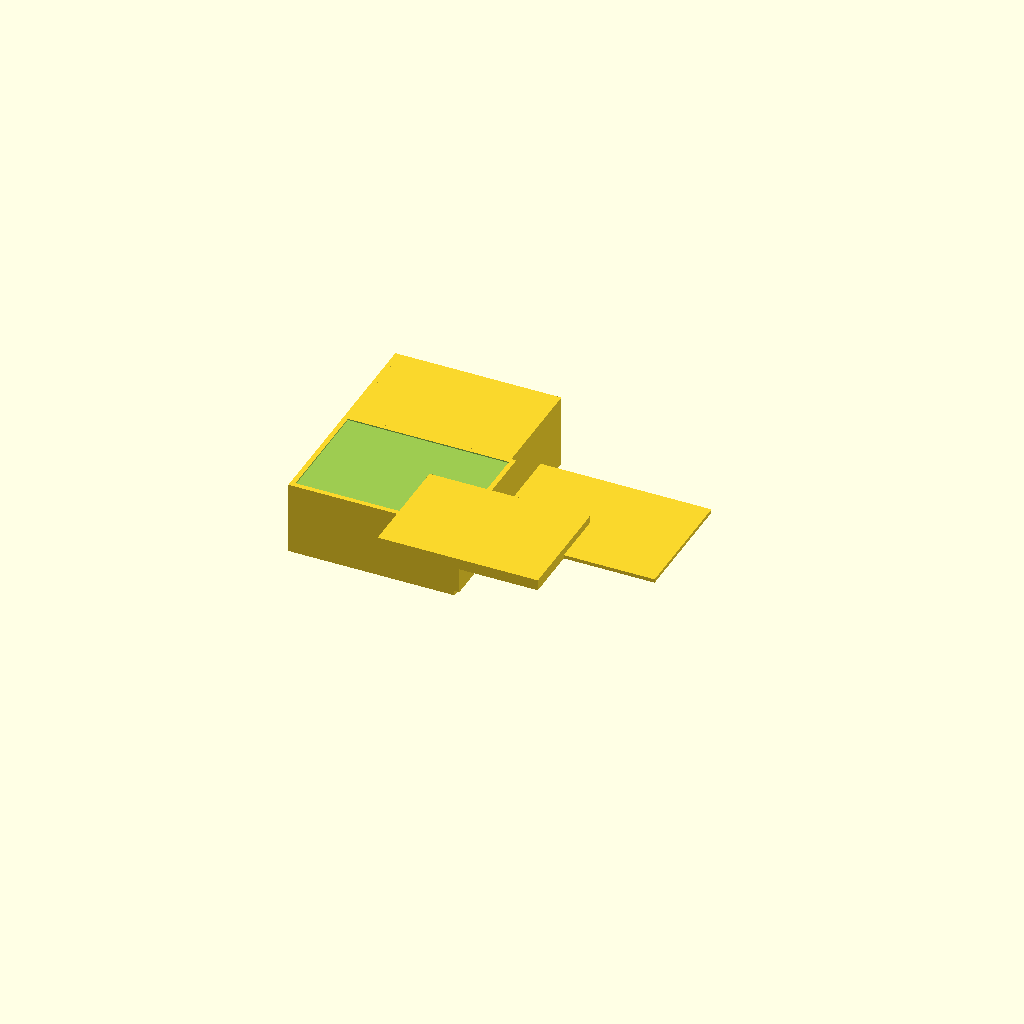
Cell 1: the model at its default parameters.
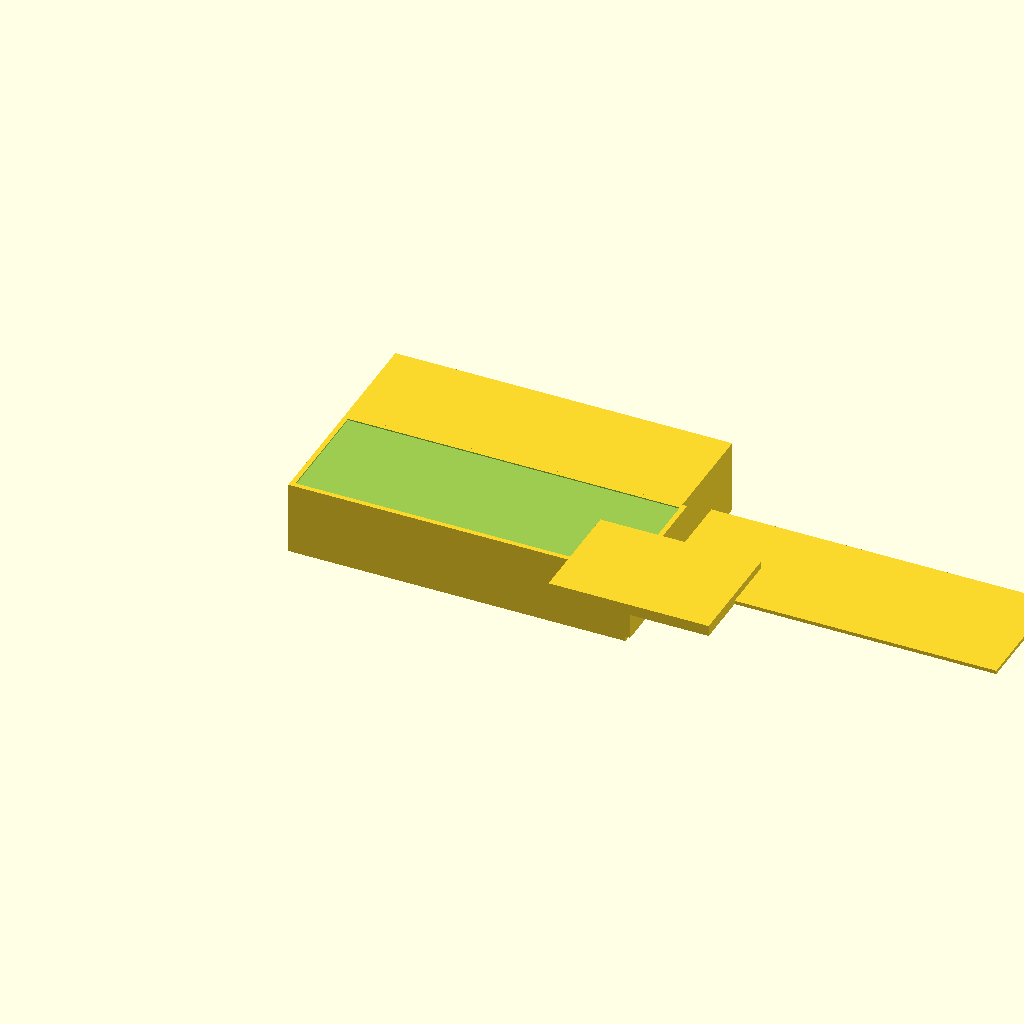
Cell 2: box_x = 140 (everything else at default).
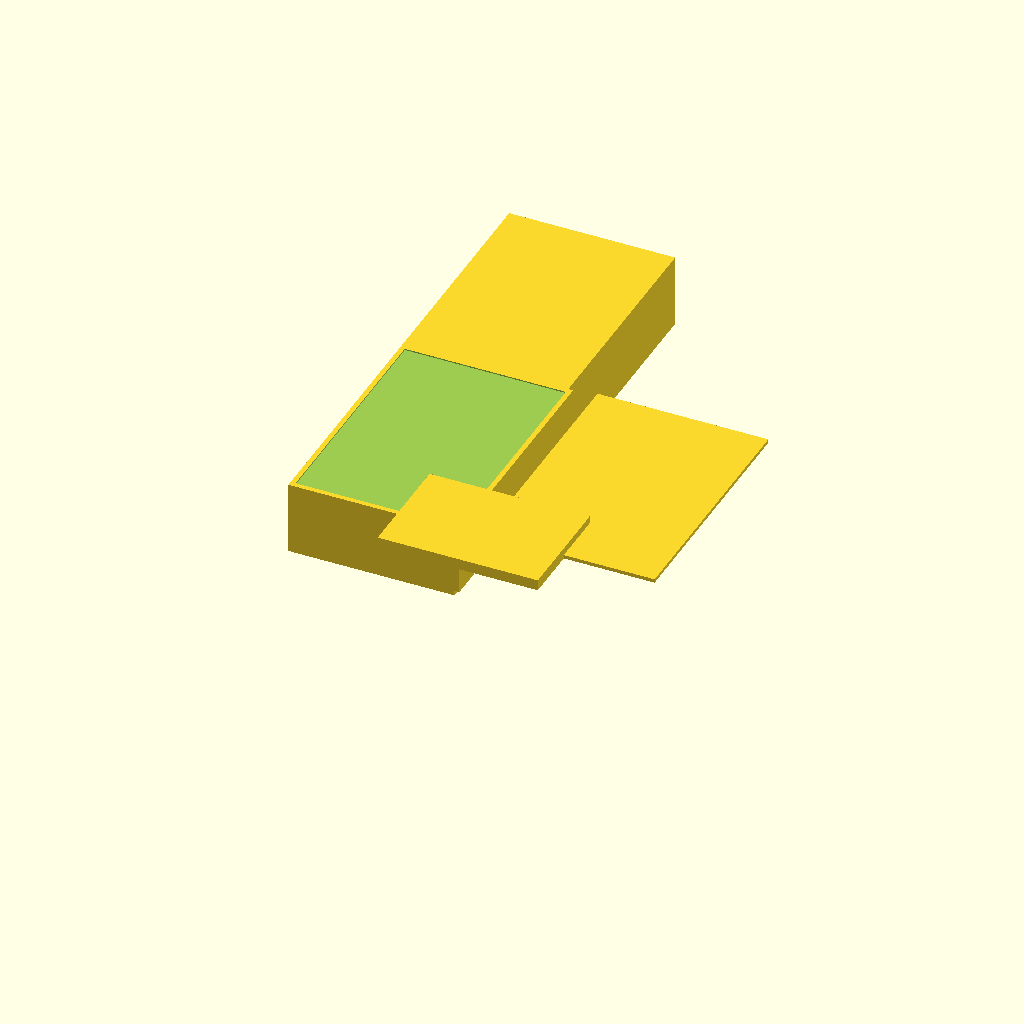
Cell 3 — box_y set to 100, the other parameters unchanged.
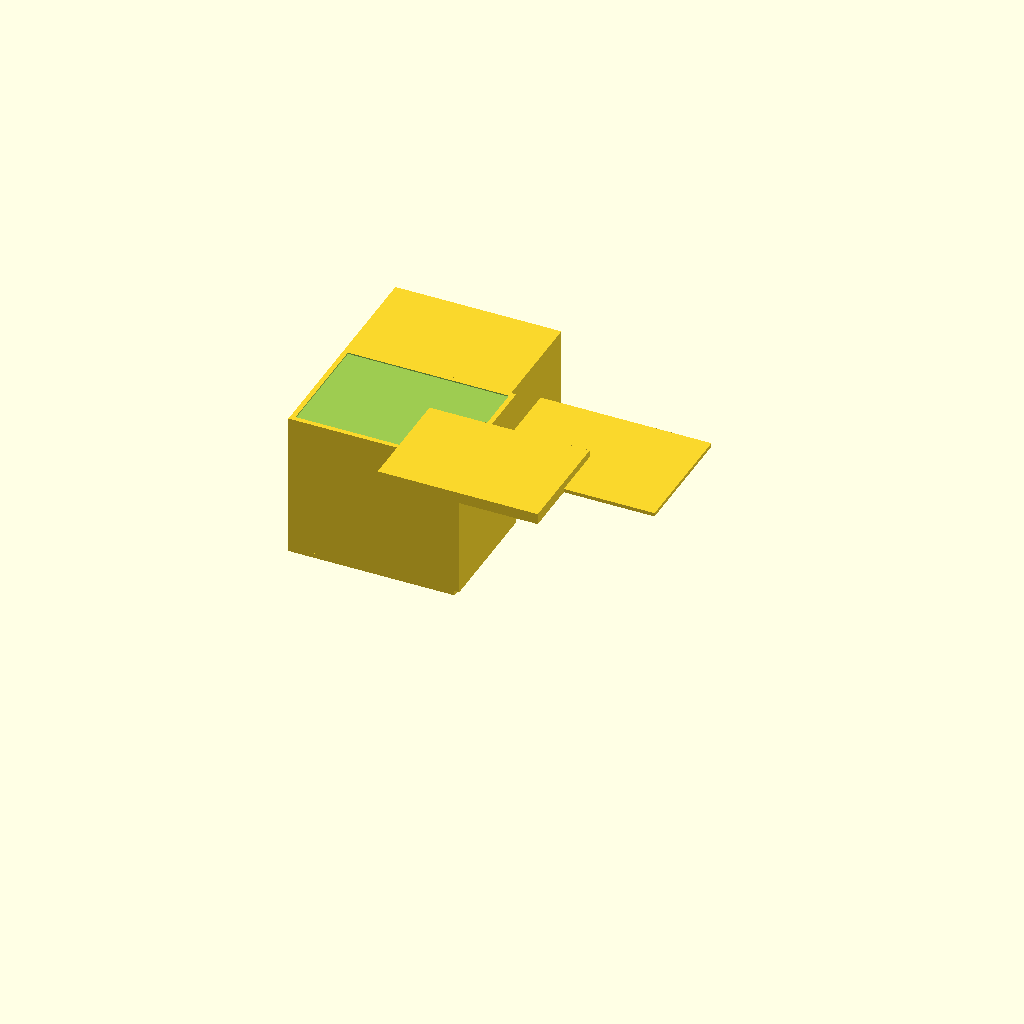
Cell 4: the same model with box_z = 60.
All cells are drawn from one camera (rotation 55°, 0°, 25°, orthographic, colour scheme Cornfield), so only the parameter changes between them.
Source of the model, bench/results/gpu-v11s1-g14/code/scadcoder-v11s1/enclosure_box_and_lid_s4_a2.scad:
// Two-part enclosure for small electronics board (e.g. Arduino-based logger)
// Print orientation: box standing on the bed, lid flat on top

// ---------------- Parameters ----------------
box_x      = 70;    // box outer length (X)
box_y      = 50;    // box outer width (Y)
box_z      = 30;    // box outer height (Z)
box_wall   = 2;     // box wall thickness
box_floor  = 2;     // box floor thickness

gap        = 10;    // gap between box and lid (X direction)

lip_x      = 65.6;  // lid lip outer length (X)
lip_y      = 45.6;  // lid lip outer width (Y)
lip_w      = 1.5;   // lid lip thickness (Z)
lip_h      = 4;     // lid lip height

eps        = 0.5;   // overlap / cutter extension

$fn = 64;

// ---------------- Modules ----------------
module box() {
    difference() {
        union() {
            // walls
            for (dx = [-1, 1], dy = [-1, 1])
                translate([dx > 0 ? box_wall : 0, dy > 0 ? box_y - box_wall : 0, 0])
                    cube([box_x - 2 * box_wall, box_y - 2 * box_wall, box_z]);
            // floor
            translate([0, 0, box_floor])
                cube([box_x, box_y, box_z - box_floor]);
        }
        // open-top cutter
        translate([box_wall, box_wall, box_z - eps])
            cube([box_x - 2 * box_wall, box_y - 2 * box_wall, box_z + 2 * eps]);
    }
}

module lid() {
    union() {
        // plate
        translate([0, 0, box_z])
            cube([box_x, box_y, lip_w]);
        // lip
        translate([-lip_x / 2, -lip_y / 2, box_z])
            cube([lip_x, lip_y, lip_h + eps]);
    }
}

// ---------------- Assembly ----------------
union() {
    box();
    translate([box_x + gap, 0, 0])
        lid();
}
Customizer parameters (derived from the source; name, type, default, range or options):
box_x: number, default 70
box_y: number, default 50
box_z: number, default 30
box_wall: number, default 2
box_floor: number, default 2
gap: number, default 10
lip_x: number, default 65.6
lip_y: number, default 45.6
lip_w: number, default 1.5
lip_h: number, default 4
eps: number, default 0.5
